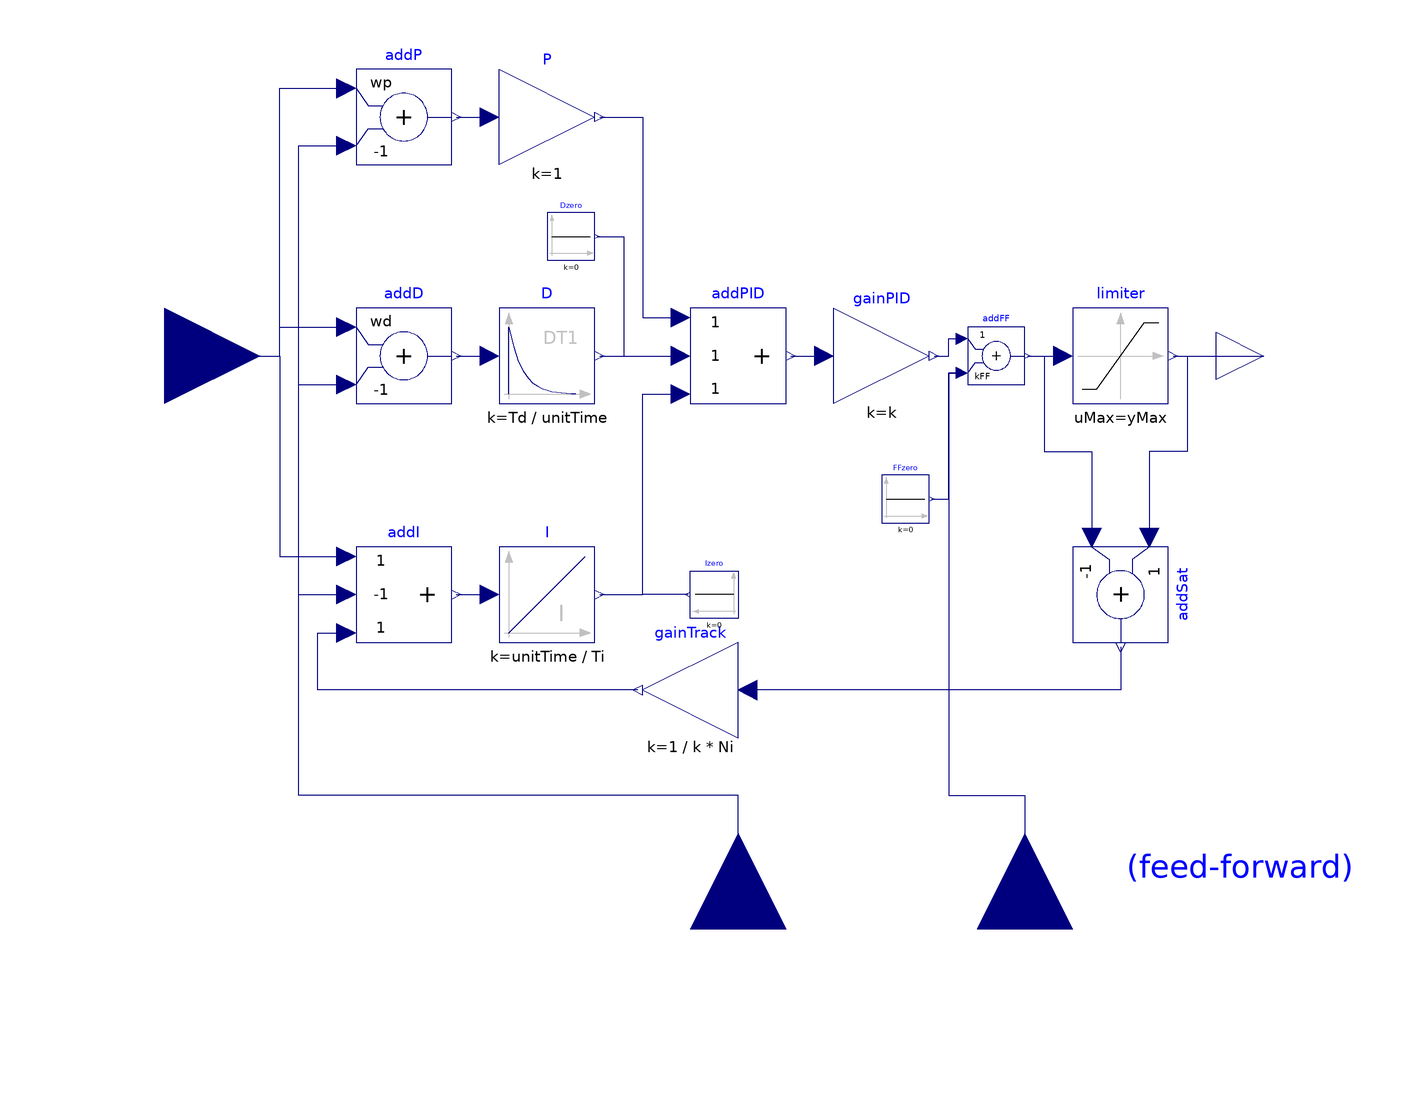

The component connection diagram of the Modelica model below, drawn from its own Placement and Line annotations.

block LimPID "P, PI, PD, and PID controller with limited output, anti-windup compensation, setpoint weighting and optional feed-forward"
  import Modelica.Blocks.Types.Init;
  import Modelica.Blocks.Types.SimpleController;
  extends Modelica.Blocks.Interfaces.SVcontrol;
  output Real controlError = u_s - u_m
    "Control error (set point - measurement)";
  parameter .Modelica.Blocks.Types.SimpleController controllerType=
         .Modelica.Blocks.Types.SimpleController.PID "Type of controller";
  parameter Real k(unit="1") = 1 "Gain of controller";
  parameter Modelica.Units.SI.Time Ti(min=Modelica.Constants.small)=0.5 "Time constant of Integrator block" annotation (Dialog(enable=controllerType == .Modelica.Blocks.Types.SimpleController.PI or controllerType == .Modelica.Blocks.Types.SimpleController.PID));
  parameter Modelica.Units.SI.Time Td(min=0)=0.1 "Time constant of Derivative block" annotation (Dialog(enable=controllerType == .Modelica.Blocks.Types.SimpleController.PD or controllerType == .Modelica.Blocks.Types.SimpleController.PID));
  parameter Real yMax(start=1) "Upper limit of output";
  parameter Real yMin=-yMax "Lower limit of output";
  parameter Real wp(min=0) = 1
    "Set-point weight for Proportional block (0..1)";
  parameter Real wd(min=0) = 0 "Set-point weight for Derivative block (0..1)"
     annotation(Dialog(enable=controllerType==.Modelica.Blocks.Types.SimpleController.PD or
                                controllerType==.Modelica.Blocks.Types.SimpleController.PID));
  parameter Real Ni(min=100*Modelica.Constants.eps) = 0.9
    "Ni*Ti is time constant of anti-windup compensation"
     annotation(Dialog(enable=controllerType==.Modelica.Blocks.Types.SimpleController.PI or
                              controllerType==.Modelica.Blocks.Types.SimpleController.PID));
  parameter Real Nd(min=100*Modelica.Constants.eps) = 10
    "The higher Nd, the more ideal the derivative block"
     annotation(Dialog(enable=controllerType==.Modelica.Blocks.Types.SimpleController.PD or
                                controllerType==.Modelica.Blocks.Types.SimpleController.PID));
  parameter Boolean withFeedForward=false "Use feed-forward input?"
    annotation(Evaluate=true, choices(checkBox=true));
  parameter Real kFF=1 "Gain of feed-forward input"
    annotation(Dialog(enable=withFeedForward));
  parameter Init initType = Init.InitialState
    "Type of initialization (1: no init, 2: steady state, 3: initial state, 4: initial output)"
    annotation(Evaluate=true, Dialog(group="Initialization"));
  parameter Real xi_start=0
    "Initial or guess value for integrator output (= integrator state)"
    annotation (Dialog(group="Initialization",
                enable=controllerType==.Modelica.Blocks.Types.SimpleController.PI or
                       controllerType==.Modelica.Blocks.Types.SimpleController.PID));
  parameter Real xd_start=0
    "Initial or guess value for state of derivative block"
    annotation (Dialog(group="Initialization",
                         enable=controllerType==.Modelica.Blocks.Types.SimpleController.PD or
                                controllerType==.Modelica.Blocks.Types.SimpleController.PID));
  parameter Real y_start=0 "Initial value of output"
    annotation(Dialog(enable=initType == Init.InitialOutput, group=
          "Initialization"));
  parameter Modelica.Blocks.Types.LimiterHomotopy homotopyType = Modelica.Blocks.Types.LimiterHomotopy.Linear
    "Simplified model for homotopy-based initialization"
    annotation (Evaluate=true, Dialog(group="Initialization"));
  parameter Boolean strict=false "= true, if strict limits with noEvent(..)"
    annotation (Evaluate=true, choices(checkBox=true), Dialog(tab="Advanced"));
  constant Modelica.Units.SI.Time unitTime=1 annotation (HideResult=true);
  Modelica.Blocks.Interfaces.RealInput u_ff if withFeedForward
    "Optional connector of feed-forward input signal"
   annotation (Placement(
        transformation(
        origin={60,-120},
        extent={{20,-20},{-20,20}},
        rotation=270)));
  Modelica.Blocks.Math.Add addP(k1=wp, k2=-1)
    annotation (Placement(transformation(extent={{-80,40},{-60,60}})));
  Modelica.Blocks.Math.Add addD(k1=wd, k2=-1) if with_D
    annotation (Placement(transformation(extent={{-80,-10},{-60,10}})));
  Modelica.Blocks.Math.Gain P(k=1)
    annotation (Placement(transformation(extent={{-50,40},{-30,60}})));
  Modelica.Blocks.Continuous.Integrator I(
    k=unitTime/Ti,
    y_start=xi_start,
    initType=if initType == Init.SteadyState then Init.SteadyState else if
        initType == Init.InitialState
         then Init.InitialState else Init.NoInit) if with_I
    annotation (Placement(transformation(extent={{-50,-60},{-30,-40}})));
  Modelica.Blocks.Continuous.Derivative D(
    k=Td/unitTime,
    T=max([Td/Nd,1.e-14]),
    x_start=xd_start,
    initType=if initType == Init.SteadyState or initType == Init.InitialOutput
         then Init.SteadyState else if initType == Init.InitialState then
        Init.InitialState else Init.NoInit) if with_D
    annotation (Placement(transformation(extent={{-50,-10},{-30,10}})));
  Modelica.Blocks.Math.Gain gainPID(k=k)
    annotation (Placement(transformation(extent={{20,-10},{40,10}})));
  Modelica.Blocks.Math.Add3 addPID
    annotation (Placement(transformation(extent={{-10,-10},{10,10}})));
  Modelica.Blocks.Math.Add3 addI(k2=-1) if with_I
    annotation (Placement(transformation(extent={{-80,-60},{-60,-40}})));
  Modelica.Blocks.Math.Add addSat(k1=+1, k2=-1) if with_I annotation (Placement(
        transformation(
        origin={80,-50},
        extent={{-10,-10},{10,10}},
        rotation=270)));
  Modelica.Blocks.Math.Gain gainTrack(k=1/(k*Ni)) if with_I
    annotation (Placement(transformation(extent={{0,-80},{-20,-60}})));
  Modelica.Blocks.Nonlinear.Limiter limiter(
    uMax=yMax,
    uMin=yMin,
    strict=strict,
    homotopyType=homotopyType)
    annotation (Placement(transformation(extent={{70,-10},{90,10}})));
protected
  parameter Boolean with_I = controllerType==SimpleController.PI or
                             controllerType==SimpleController.PID annotation(Evaluate=true, HideResult=true);
  parameter Boolean with_D = controllerType==SimpleController.PD or
                             controllerType==SimpleController.PID annotation(Evaluate=true, HideResult=true);
public
  Modelica.Blocks.Sources.Constant Dzero(k=0) if not with_D
    annotation (Placement(transformation(extent={{-40,20},{-30,30}})));
  Modelica.Blocks.Sources.Constant Izero(k=0) if not with_I
    annotation (Placement(transformation(extent={{0,-55},{-10,-45}})));
  Modelica.Blocks.Sources.Constant FFzero(k=0) if not withFeedForward
    annotation (Placement(transformation(extent={{30,-35},{40,-25}})));
  Modelica.Blocks.Math.Add addFF(k1=1, k2=kFF)
    annotation (Placement(transformation(extent={{48,-6},{60,6}})));
initial equation
  if initType==Init.InitialOutput then
    gainPID.y = y_start;
  end if;
equation
  if initType == Init.InitialOutput and (y_start < yMin or y_start > yMax) then
      Modelica.Utilities.Streams.error("LimPID: Start value y_start (=" + String(y_start) +
         ") is outside of the limits of yMin (=" + String(yMin) +") and yMax (=" + String(yMax) + ")");
  end if;

  connect(u_s, addP.u1) annotation (Line(points={{-120,0},{-96,0},{-96,56},{
          -82,56}}, color={0,0,127}));
  connect(u_s, addD.u1) annotation (Line(points={{-120,0},{-96,0},{-96,6},{
          -82,6}}, color={0,0,127}));
  connect(u_s, addI.u1) annotation (Line(points={{-120,0},{-96,0},{-96,-42},{
          -82,-42}}, color={0,0,127}));
  connect(addP.y, P.u) annotation (Line(points={{-59,50},{-52,50}}, color={0,
          0,127}));
  connect(addD.y, D.u)
    annotation (Line(points={{-59,0},{-52,0}}, color={0,0,127}));
  connect(addI.y, I.u) annotation (Line(points={{-59,-50},{-52,-50}}, color={
          0,0,127}));
  connect(P.y, addPID.u1) annotation (Line(points={{-29,50},{-20,50},{-20,8},{-12,
          8}},     color={0,0,127}));
  connect(D.y, addPID.u2)
    annotation (Line(points={{-29,0},{-12,0}},color={0,0,127}));
  connect(I.y, addPID.u3) annotation (Line(points={{-29,-50},{-20,-50},{-20,-8},
          {-12,-8}},    color={0,0,127}));
  connect(limiter.y, addSat.u1) annotation (Line(points={{91,0},{94,0},{94,
          -20},{86,-20},{86,-38}}, color={0,0,127}));
  connect(limiter.y, y)
    annotation (Line(points={{91,0},{110,0}}, color={0,0,127}));
  connect(addSat.y, gainTrack.u) annotation (Line(points={{80,-61},{80,-70},{2,-70}},
                    color={0,0,127}));
  connect(gainTrack.y, addI.u3) annotation (Line(points={{-21,-70},{-88,-70},{-88,
          -58},{-82,-58}},     color={0,0,127}));
  connect(u_m, addP.u2) annotation (Line(points={{0,-120},{0,-92},{-92,-92},{-92,44},{-82,44}}, color={0,0,127}));
  connect(u_m, addD.u2) annotation (Line(points={{0,-120},{0,-92},{-92,-92},{-92,-6},{-82,-6}}, color={0,0,127}));
  connect(u_m, addI.u2) annotation (Line(points={{0,-120},{0,-92},{-92,-92},{-92,-50},{-82,-50}}, color={0,0,127}));
  connect(Dzero.y, addPID.u2) annotation (Line(points={{-29.5,25},{-24,25},{-24,
          0},{-12,0}},    color={0,0,127}));
  connect(Izero.y, addPID.u3) annotation (Line(points={{-10.5,-50},{-20,-50},{-20,
          -8},{-12,-8}},    color={0,0,127}));
  connect(addPID.y, gainPID.u)
    annotation (Line(points={{11,0},{18,0}}, color={0,0,127}));
  connect(addFF.y, limiter.u)
    annotation (Line(points={{60.6,0},{68,0}}, color={0,0,127}));
  connect(gainPID.y, addFF.u1) annotation (Line(points={{41,0},{44,0},{44,3.6},
          {46.8,3.6}},color={0,0,127}));
  connect(FFzero.y, addFF.u2) annotation (Line(points={{40.5,-30},{44,-30},{44,
          -3.6},{46.8,-3.6}},
                        color={0,0,127}));
  connect(addFF.u2, u_ff) annotation (Line(points={{46.8,-3.6},{44,-3.6},{44,
          -92},{60,-92},{60,-120}},
                               color={0,0,127}));
  connect(addFF.y, addSat.u2) annotation (Line(points={{60.6,0},{64,0},{64,-20},
          {74,-20},{74,-38}}, color={0,0,127}));
  annotation (defaultComponentName="PID",
    Icon(coordinateSystem(
        preserveAspectRatio=true,
        extent={{-100,-100},{100,100}}), graphics={
        Line(points={{-80,78},{-80,-90}}, color={192,192,192}),
        Polygon(
          points={{-80,90},{-88,68},{-72,68},{-80,90}},
          lineColor={192,192,192},
          fillColor={192,192,192},
          fillPattern=FillPattern.Solid),
        Line(points={{-90,-80},{82,-80}}, color={192,192,192}),
        Polygon(
          points={{90,-80},{68,-72},{68,-88},{90,-80}},
          lineColor={192,192,192},
          fillColor={192,192,192},
          fillPattern=FillPattern.Solid),
        Line(points={{-80,-80},{-80,-20},{30,60},{80,60}}, color={0,0,127}),
        Text(
          extent={{-20,-20},{80,-60}},
          textColor={192,192,192},
          textString="%controllerType"),
        Line(
          visible=strict,
          points={{30,60},{81,60}},
          color={255,0,0}),
        Text(
          extent={{-72,82},{84,-84}},
          textColor={28,108,200},
          textString="EDIT")}),
    Diagram(graphics={Text(
            extent={{79,-112},{129,-102}},
            textColor={0,0,255},
          textString=" (feed-forward)")}),
    Documentation(info="<html>
<p>
Via parameter <strong>controllerType</strong> either <strong>P</strong>, <strong>PI</strong>, <strong>PD</strong>,
or <strong>PID</strong> can be selected. If, e.g., PI is selected, all components belonging to the
D-part are removed from the block (via conditional declarations).
The example model
<a href=\"modelica://Modelica.Blocks.Examples.PID_Controller\">Modelica.Blocks.Examples.PID_Controller</a>
demonstrates the usage of this controller.
Several practical aspects of PID controller design are incorporated
according to chapter 3 of the book:
</p>

<dl>
<dt>&Aring;str&ouml;m K.J., and H&auml;gglund T.:</dt>
<dd> <strong>PID Controllers: Theory, Design, and Tuning</strong>.
     Instrument Society of America, 2nd edition, 1995.
</dd>
</dl>

<p>
Besides the additive <strong>proportional, integral</strong> and <strong>derivative</strong>
part of this controller, the following features are present:
</p>
<ul>
<li> The output of this controller is limited. If the controller is
     in its limits, anti-windup compensation is activated to drive
     the integrator state to zero.</li>
<li> The high-frequency gain of the derivative part is limited
     to avoid excessive amplification of measurement noise.</li>
<li> Setpoint weighting is present, which allows to weight
     the setpoint in the proportional and the derivative part
     independently from the measurement. The controller will respond
     to load disturbances and measurement noise independently of this setting
     (parameters wp, wd). However, setpoint changes will depend on this
     setting. For example, it is useful to set the setpoint weight wd
     for the derivative part to zero, if steps may occur in the
     setpoint signal.</li>
<li> Optional feed-forward. It is possible to add a feed-forward signal.
     The feed-forward signal is added before limitation.</li>
</ul>

<p>
The parameters of the controller can be manually adjusted by performing
simulations of the closed loop system (= controller + plant connected
together) and using the following strategy:
</p>

<ol>
<li> Set very large limits, e.g., yMax = Modelica.Constants.inf</li>
<li> Select a <strong>P</strong>-controller and manually enlarge parameter <strong>k</strong>
     (the total gain of the controller) until the closed-loop response
     cannot be improved any more.</li>
<li> Select a <strong>PI</strong>-controller and manually adjust parameters
     <strong>k</strong> and <strong>Ti</strong> (the time constant of the integrator).
     The first value of Ti can be selected, such that it is in the
     order of the time constant of the oscillations occurring with
     the P-controller. If, e.g., vibrations in the order of T=10 ms
     occur in the previous step, start with Ti=0.01 s.</li>
<li> If you want to make the reaction of the control loop faster
     (but probably less robust against disturbances and measurement noise)
     select a <strong>PID</strong>-Controller and manually adjust parameters
     <strong>k</strong>, <strong>Ti</strong>, <strong>Td</strong> (time constant of derivative block).</li>
<li> Set the limits yMax and yMin according to your specification.</li>
<li> Perform simulations such that the output of the PID controller
     goes in its limits. Tune <strong>Ni</strong> (Ni*Ti is the time constant of
     the anti-windup compensation) such that the input to the limiter
     block (= limiter.u) goes quickly enough back to its limits.
     If Ni is decreased, this happens faster. If Ni=infinity, the
     anti-windup compensation is switched off and the controller works bad.</li>
</ol>

<p>
<strong>Initialization</strong>
</p>

<p>
This block can be initialized in different
ways controlled by parameter <strong>initType</strong>. The possible
values of initType are defined in
<a href=\"modelica://Modelica.Blocks.Types.Init\">Modelica.Blocks.Types.Init</a>.
</p>

<p>
Based on the setting of initType, the integrator (I) and derivative (D)
blocks inside the PID controller are initialized according to the following table:
</p>

<table border=\"1\" cellspacing=\"0\" cellpadding=\"2\">
  <tr><td><strong>initType</strong></td>
      <td><strong>I.initType</strong></td>
      <td><strong>D.initType</strong></td></tr>

  <tr><td><strong>NoInit</strong></td>
      <td>NoInit</td>
      <td>NoInit</td></tr>

  <tr><td><strong>SteadyState</strong></td>
      <td>SteadyState</td>
      <td>SteadyState</td></tr>

  <tr><td><strong>InitialState</strong></td>
      <td>InitialState</td>
      <td>InitialState</td></tr>

  <tr><td><strong>InitialOutput</strong><br>
          and initial equation: y = y_start</td>
      <td>NoInit</td>
      <td>SteadyState</td></tr>
</table>

<p>
In many cases, the most useful initial condition is
<strong>SteadyState</strong> because initial transients are then no longer
present. If initType = Init.SteadyState, then in some
cases difficulties might occur. The reason is the
equation of the integrator:
</p>

<blockquote><pre>
<strong>der</strong>(y) = k*u;
</pre></blockquote>

<p>
The steady state equation \"der(x)=0\" leads to the condition that the input u to the
integrator is zero. If the input u is already (directly or indirectly) defined
by another initial condition, then the initialization problem is <strong>singular</strong>
(has none or infinitely many solutions). This situation occurs often
for mechanical systems, where, e.g., u = desiredSpeed - measuredSpeed and
since speed is both a state and a derivative, it is natural to
initialize it with zero. As sketched this is, however, not possible.
The solution is to not initialize u_m or the variable that is used
to compute u_m by an algebraic equation.
</p>

<p>
When initializing in steady-state, homotopy-based initialization can help the convergence of the solver,
by using a simplified model a the beginning of the solution process. Different options are available.
</p>

<ul>
<li><strong>homotopyType=Linear</strong> (default): the limitations are removed from the simplified model,
making it linear. Use this if you know that the controller will not be saturated at steady state.</li>
<li><strong>homotopyType=UpperLimit</strong>: if it is known a priori the controller will be stuck at the upper
limit yMax, this option assumes y = yMax as a simplified model.</li>
<li><strong>homotopyType=LowerLimit</strong>: if it is known a priori the controller will be stuck at the lower
limit yMin, this option assumes y = yMin as a simplified model.</li>
<li><strong>homotopyType=NoHomotopy</strong>: this option does not apply any simplification and keeps the
limiter active throughout the homotopy transformation. Use this if it is unknown whether the controller
is saturated or not at initialization and if the limitations on the output must be enforced throughout
the entire homotopy transformation.</li>
</ul>
</html>"));
end LimPID;